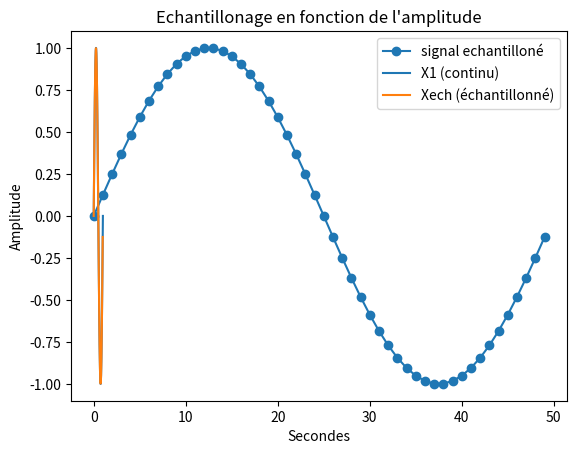

This chart was generated by the following Python code: (Note: this script raises an exception after producing the figure.)
import random as rand

import numpy as np #importation de numpy
import matplotlib.pyplot as plt

F=2 #assigniation d'un variable F a valeur 2
T=np.linspace(0,1,1001) #Assigniation de la variable T avec le module numpy pour creer un espace de ligne compris entre 0 et 1001 avec un pas de 1  

X1=np.sin(F*np.pi*T) #Assigniation de la varibale X1 avec le module numpy pour creer une sinusoide avec la varibale F la valeurs pi du module numpy et la variable T 

# Bx1= [i+rand.randint(-6,7)/10 for i in X1]

# q=0.5 # pas de quantification 

# X1q = q*np.round(X1/q) # signal quantifié 

# E=X1-X1q #ereur de quantification 

Te=0.02
Te2=np.arange(0,1,Te)

Xech=np.sin(F*np.pi*Te2)

#3)

# F2=2 #assigniation d'un variable F a valeur 2

# T2=np.linspace(0.2,1,1001) #Assigniation de la variable T avec le module numpy pour creer un espace de ligne compris entre 0 et 1001 avec un pas de 1

# X2=np.sin(F2*np.pi*2*T2)#Assigniation de la varibale X1 avec le module numpy pour creer une sinusoide avec la varibale F la valeurs pi du module numpy et la variable T 

#4) 
# X3=X1+X2 #Addition des deux courbes X1 et X2
#2)3) 

# plt.plot(X1 , marker='o', color='tab:purple', label='X1') #Affichage de la courbe X1
# plt.plot(Bx1, color='tab:purple', label='Bruit de X1')
# plt.plot(X1q, color='tab:red', label='Signal quantifié')
# plt.plot(E, color='tab:cyan', label='Erreur de quantification')
plt.plot(Xech, marker='o', color='tab:blue', label='signal echantilloné')

plt.plot(T, X1, label='X1 (continu)')
plt.plot(Te2, Xech, label='Xech (échantillonné)')
# plt.plot(X2, marker='o', color='r', label='X2') #Afffichage de la courbe X2
# plt.plot(X3, marker='o', color='y', label='X3') #Afffichage de la courbe X3
# plt.plot(F)# Y=2 car valeurs de F=2
plt.xlabel("Secondes") #Axes x =Secondes
plt.ylabel('Amplitude')#Axes y= Amplitude
plt.title("Echantillonage en fonction de l'amplitude") #Titre du graphe
plt.legend() #Affiche la legende
plt.grid(true) #affichage de la grille
plt.show() #Afficher le plot
plt.close() #Fermer le plot


